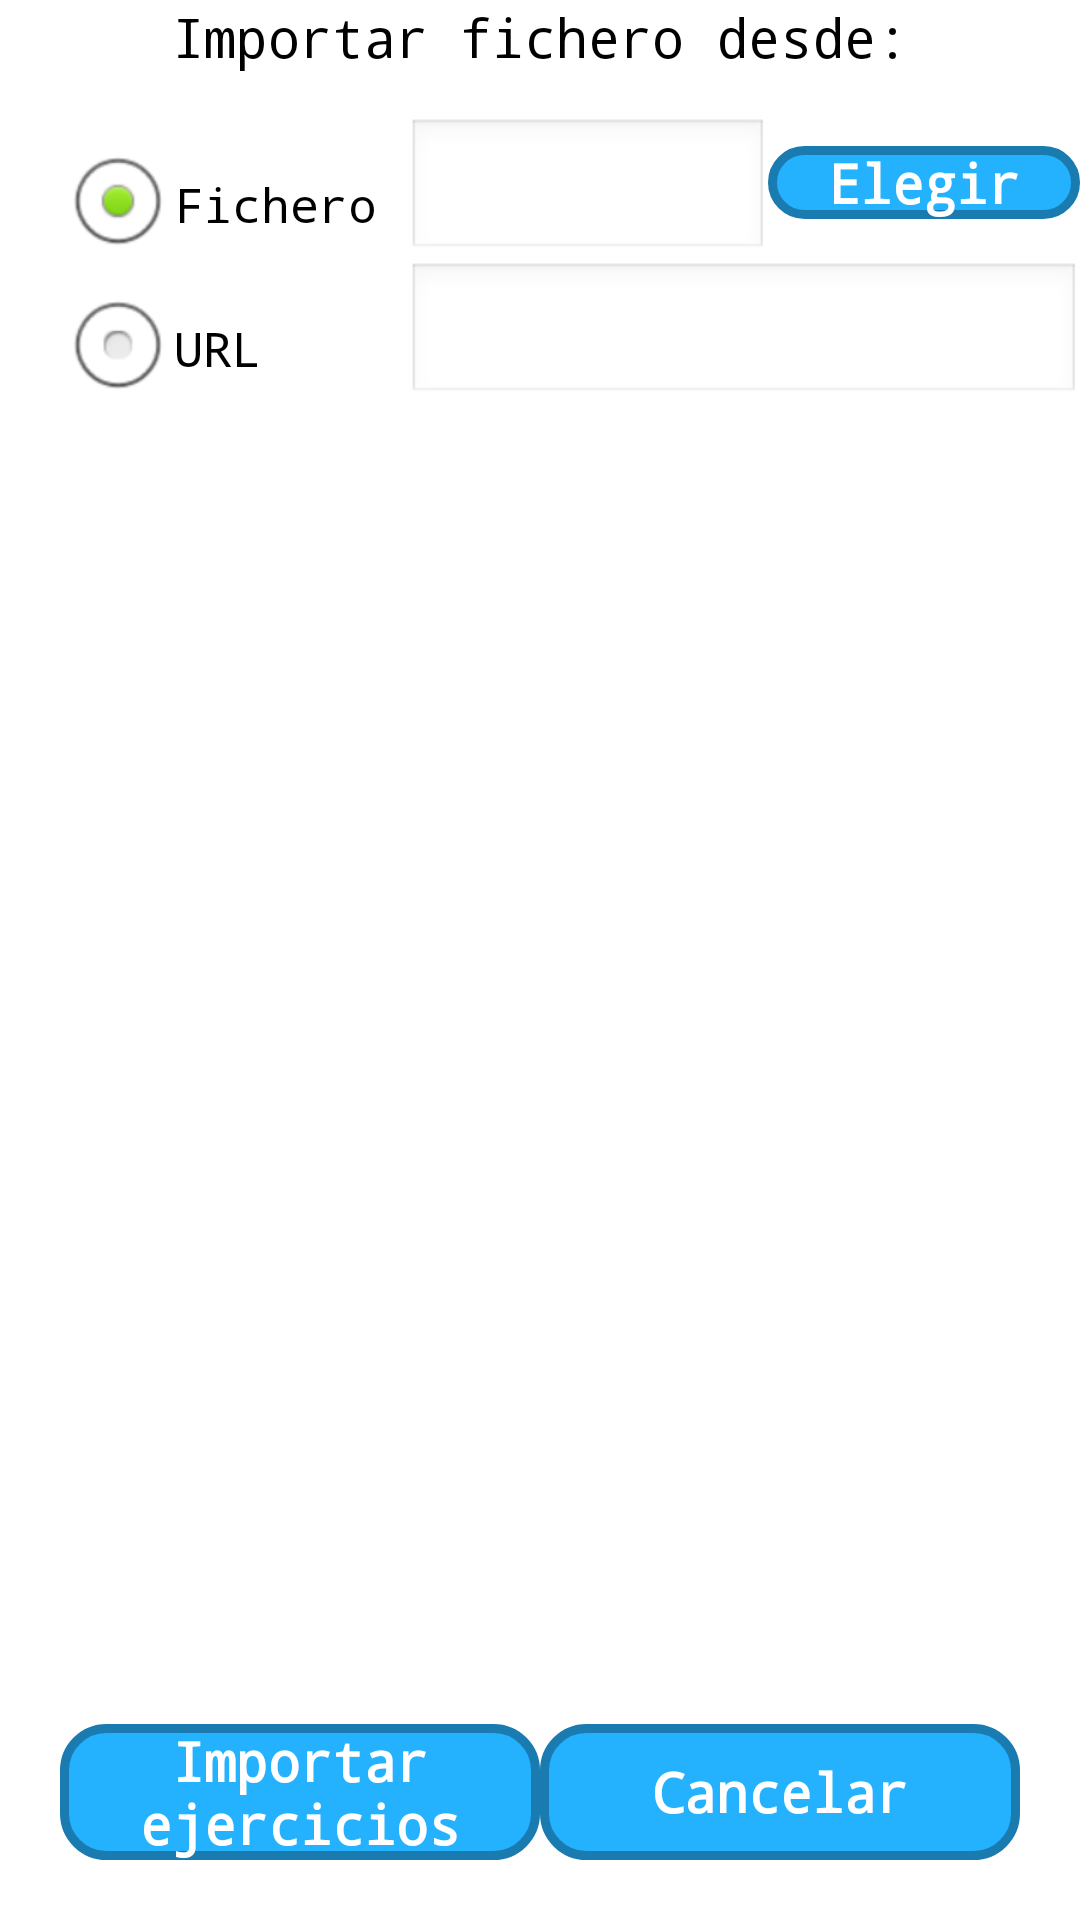

Produce the Android XML layout that renders to this screen, including the resource entries it uses.
<!-- AndroidManifest.xml: application theme AppTheme -->
<!-- res/layout/dialogo_importar_ej.xml -->
<?xml version="1.0" encoding="utf-8"?>

<RelativeLayout xmlns:android="http://schemas.android.com/apk/res/android"
    android:layout_width="match_parent"
    android:layout_height="wrap_content"
    android:orientation="vertical" >

    <ScrollView
        android:id="@+id/scrollView1"
        android:layout_width="match_parent"
        android:layout_height="match_parent"
        android:layout_above="@+id/linearLayout1" >

        <RelativeLayout
            android:layout_width="match_parent"
            android:layout_height="wrap_content"
            android:orientation="vertical" >

            <TextView
                android:id="@+id/textView1"
                android:layout_width="match_parent"
                android:layout_height="match_parent"
                android:layout_alignParentTop="true"
                android:gravity="center"
                android:text="@string/importarDesde"
                android:textAppearance="?android:attr/textAppearanceMedium" />

            <RadioGroup
                android:id="@+id/RGImportar"
                android:layout_width="wrap_content"
                android:layout_height="wrap_content"
                android:layout_below="@+id/textView1"
                android:layout_marginLeft="20dp"
                android:layout_marginTop="20dp" >

                <RadioButton
                    android:id="@+id/radioButtonExp1"
                    android:layout_width="wrap_content"
                    android:layout_height="wrap_content"
                    android:checked="true"
                    android:text="@string/fichero" />

                <RadioButton
                    android:id="@+id/radioButtonExp2"
                    android:layout_width="wrap_content"
                    android:layout_height="wrap_content"
                    android:text="@string/url" />
            </RadioGroup>

            <LinearLayout
                android:id="@+id/layoutTextos"
                android:layout_width="match_parent"
                android:layout_height="wrap_content"
                android:layout_below="@id/textView1"
                android:layout_toRightOf="@id/RGImportar"
                android:orientation="vertical"
                android:weightSum="1" >

                <LinearLayout
                    android:layout_width="match_parent"
                    android:layout_height="wrap_content"
                    android:layout_marginLeft="10dp"
                    android:layout_marginTop="15dp"
                    android:orientation="horizontal" >

                    <EditText
                        android:id="@+id/editTextFich"
                        android:layout_width="0dip"
                        android:layout_height="wrap_content"
                        android:layout_weight="0.25"
                        android:inputType="text" />

                    <Button
                        android:id="@+id/BotonSelFich"
                        android:layout_width="wrap_content"
                        android:layout_height="wrap_content"
                        android:background="@drawable/seliconodialogo"
                        android:text="@string/elegir"
                        android:textAppearance="?android:attr/textAppearanceMedium"
                        android:textColor="#ffffff"
                        android:textStyle="bold" />
                </LinearLayout>

                <EditText
                    android:id="@+id/editTextURL"
                    android:layout_width="match_parent"
                    android:layout_height="wrap_content"
                    android:layout_marginLeft="10dp"
                    android:inputType="textUri" />
            </LinearLayout>
        </RelativeLayout>
    </ScrollView>

    <LinearLayout
        android:id="@+id/linearLayout1"
        android:layout_width="match_parent"
        android:layout_height="wrap_content"
        android:layout_alignParentBottom="true"
        android:layout_gravity="bottom"
        android:layout_margin="20dp"
        android:gravity="bottom"
        android:orientation="horizontal" >

        <Button
            android:id="@+id/aImportar"
            android:layout_width="match_parent"
            android:layout_height="match_parent"
            android:layout_weight="1"
            android:background="@drawable/seliconodialogo"
            android:text="@string/importarEjercicios"
            android:textAppearance="?android:attr/textAppearanceMedium"
            android:textColor="#ffffff"
            android:textStyle="bold" />

        <Button
            android:id="@+id/cImportar"
            android:layout_width="match_parent"
            android:layout_height="match_parent"
            android:layout_weight="1"
            android:background="@drawable/seliconodialogo"
            android:text="@string/cancelar"
            android:textAppearance="?android:attr/textAppearanceMedium"
            android:textColor="#ffffff"
            android:textStyle="bold" />
    </LinearLayout>

</RelativeLayout>
<!-- resources referenced by this layout -->
<resources>
  <!-- drawable seliconodialogo (drawable) -->
  <?xml version="1.0" encoding="utf-8"?>
  
  <selector xmlns:android="http://schemas.android.com/apk/res/android">
  
      
      <item android:drawable="@drawable/botondialogshape" android:state_focused="false" android:state_pressed="false" android:state_selected="true"/>
      
      <item android:drawable="@drawable/botondialogshape" android:state_focused="false" android:state_pressed="false" android:state_selected="false"/>
      
      <item android:drawable="@drawable/botondialogshape2" android:state_pressed="true"/>
      
      <item android:drawable="@android:color/holo_blue_light" android:state_focused="true" android:state_pressed="false" android:state_selected="true"/>
  
  </selector>
  <string name="cancelar">Cancelar</string>
  <string name="elegir">Elegir</string>
  <string name="fichero">Fichero</string>
  <string name="importarDesde">Importar fichero desde:</string>
  <string name="importarEjercicios">Importar ejercicios</string>
  <string name="url">URL</string>
  <style name="AppTheme" parent="AppBaseTheme">
          <item name="android:typeface">monospace</item>
          
      </style>
  <!-- drawable botondialogshape (drawable) -->
  <?xml version="1.0" encoding="utf-8"?>
  
  <shape xmlns:android="http://schemas.android.com/apk/res/android"
      android:shape="rectangle" >
  
      <corners android:radius="14dp" />
  
      <solid android:color="#24B2FF" />
  
      <padding
          android:bottom="0dp"
          android:left="20dip"
          android:right="20dip"
          android:top="0dp" />
  
      <stroke
          android:width="3dp"
          android:color="#197BB0" />
  
  </shape>
  <!-- drawable botondialogshape2 (drawable) -->
  <?xml version="1.0" encoding="utf-8"?>
  
  <shape xmlns:android="http://schemas.android.com/apk/res/android"
      android:shape="rectangle" >
  
      <corners android:radius="14dp" />
  
      <solid android:color="#197BB0" />
  
      <padding
          android:bottom="0dp"
          android:left="20dip"
          android:right="20dip"
          android:top="0dp" />
  
      <stroke
          android:width="3dp"
          android:color="#197BB0" />
  
  </shape>
  <style name="AppBaseTheme" parent="android:Theme.Light">
          
      </style>
</resources>
